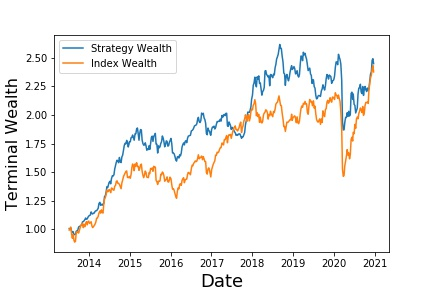

The file beside this chart, header and first rows:
, Annualized Return, Annualized Vol, Sharpe Ratio, Max Drawdown, Skewness, Kurtosis, Cornish-Fisher VaR (5%), Historic CVaR (5%)
Mean Return, 12.75, 14.86, 0.3927, -28.54, -1.105, 12.38, 0.03345, 0.04581
